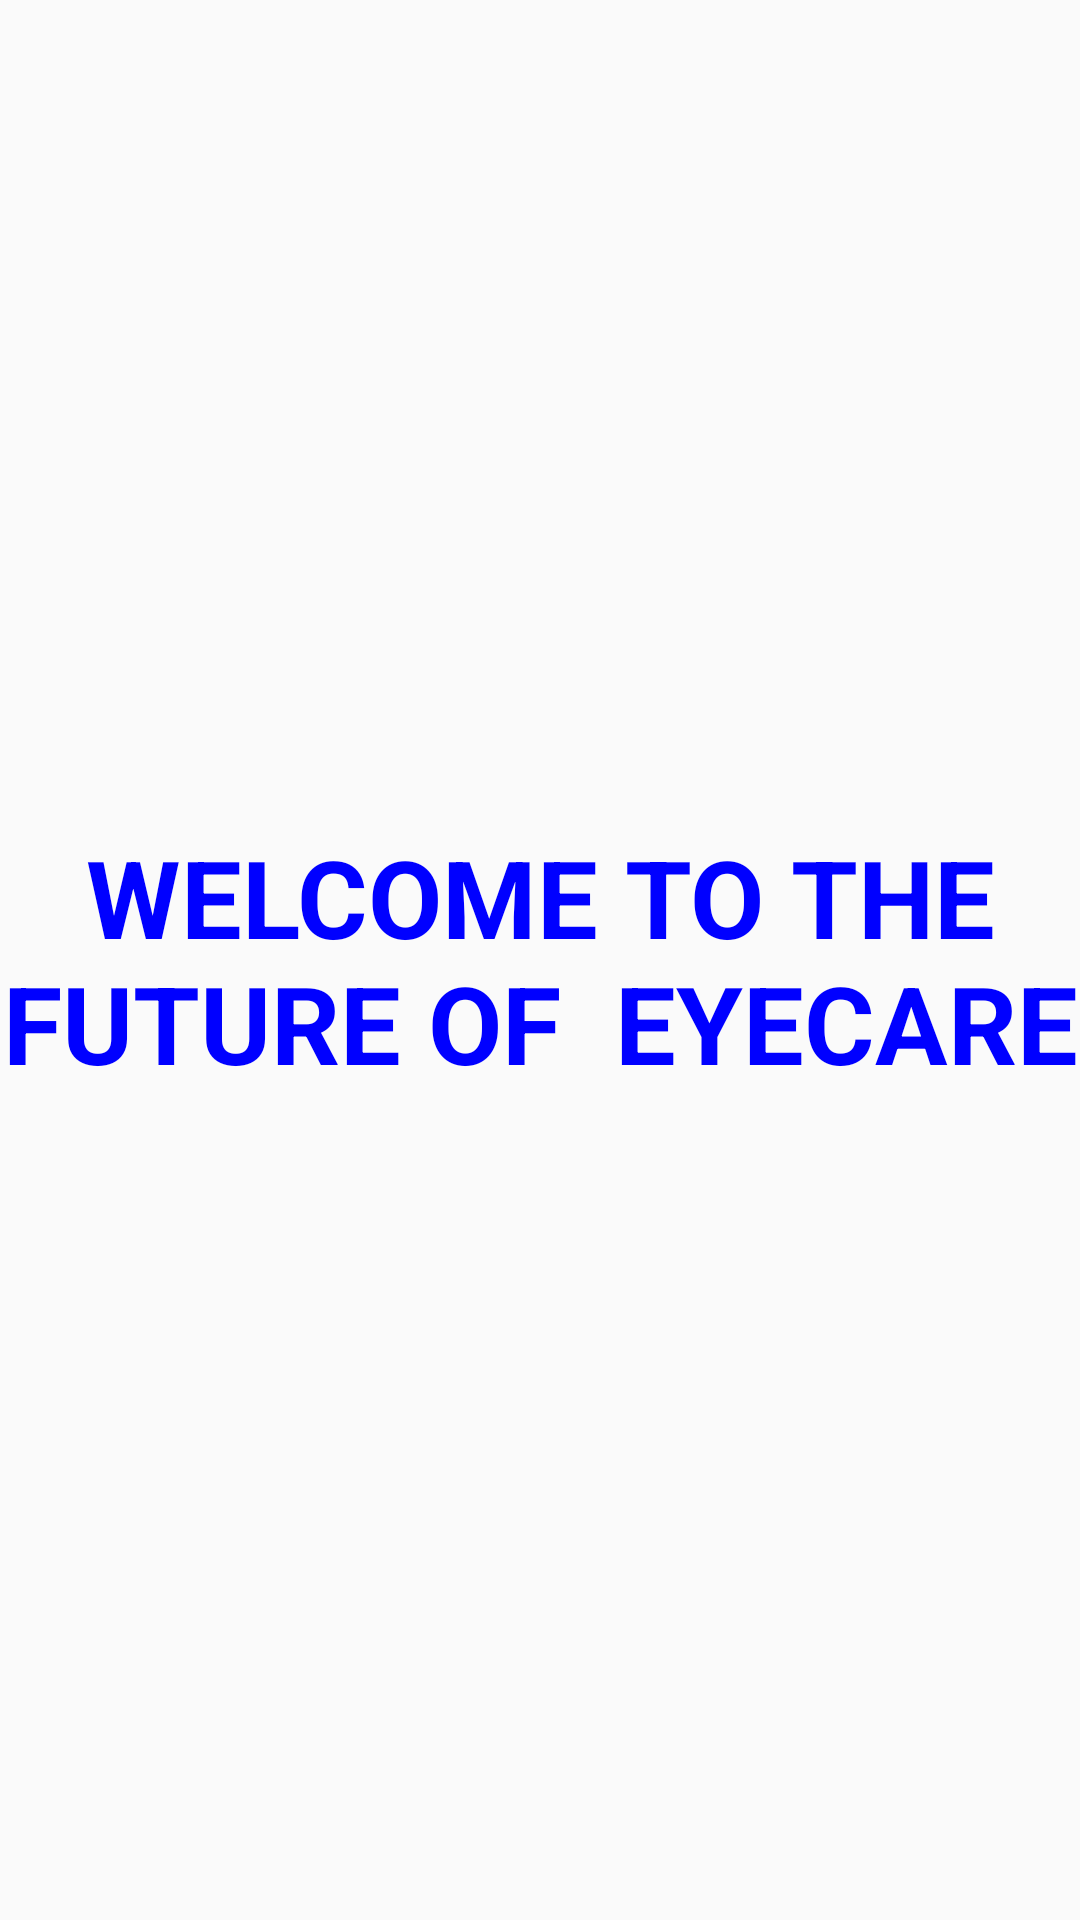

Layout XML and referenced resources for this Android screen:
<!-- AndroidManifest.xml: application theme AppTheme -->
<!-- res/layout/activity_splash_screen.xml -->
<?xml version="1.0" encoding="utf-8"?>
<RelativeLayout xmlns:android="http://schemas.android.com/apk/res/android"
    xmlns:app="http://schemas.android.com/apk/res-auto"
    xmlns:tools="http://schemas.android.com/tools"
    android:layout_width="match_parent"
    android:layout_height="match_parent"
    tools:context="app.start.lonewolf.chatapp.SplashScreen">

    <TextView
        android:id="@+id/textView6"
        android:layout_width="wrap_content"
        android:layout_height="wrap_content"
        android:layout_centerHorizontal="true"
        android:layout_centerVertical="true"
        android:text="WELCOME TO THE FUTURE OF  EYECARE"
        android:textAlignment="center"
        android:textColor="@color/colorPrimary"
        android:textSize="36sp"
        android:textStyle="bold" />

</RelativeLayout>
<!-- resources referenced by this layout -->
<resources>
  <color name="colorPrimary">#0000ff</color>
  <style name="AppTheme" parent="Theme.AppCompat.Light.NoActionBar">
          
          <item name="colorPrimary">@color/colorPrimary</item>
          <item name="colorPrimaryDark">@color/colorPrimaryDark</item>
          <item name="colorAccent">@color/colorAccent</item>
      </style>
  <color name="colorPrimaryDark">#0b20ab</color>
  <color name="colorAccent">#ea0d0d</color>
</resources>
